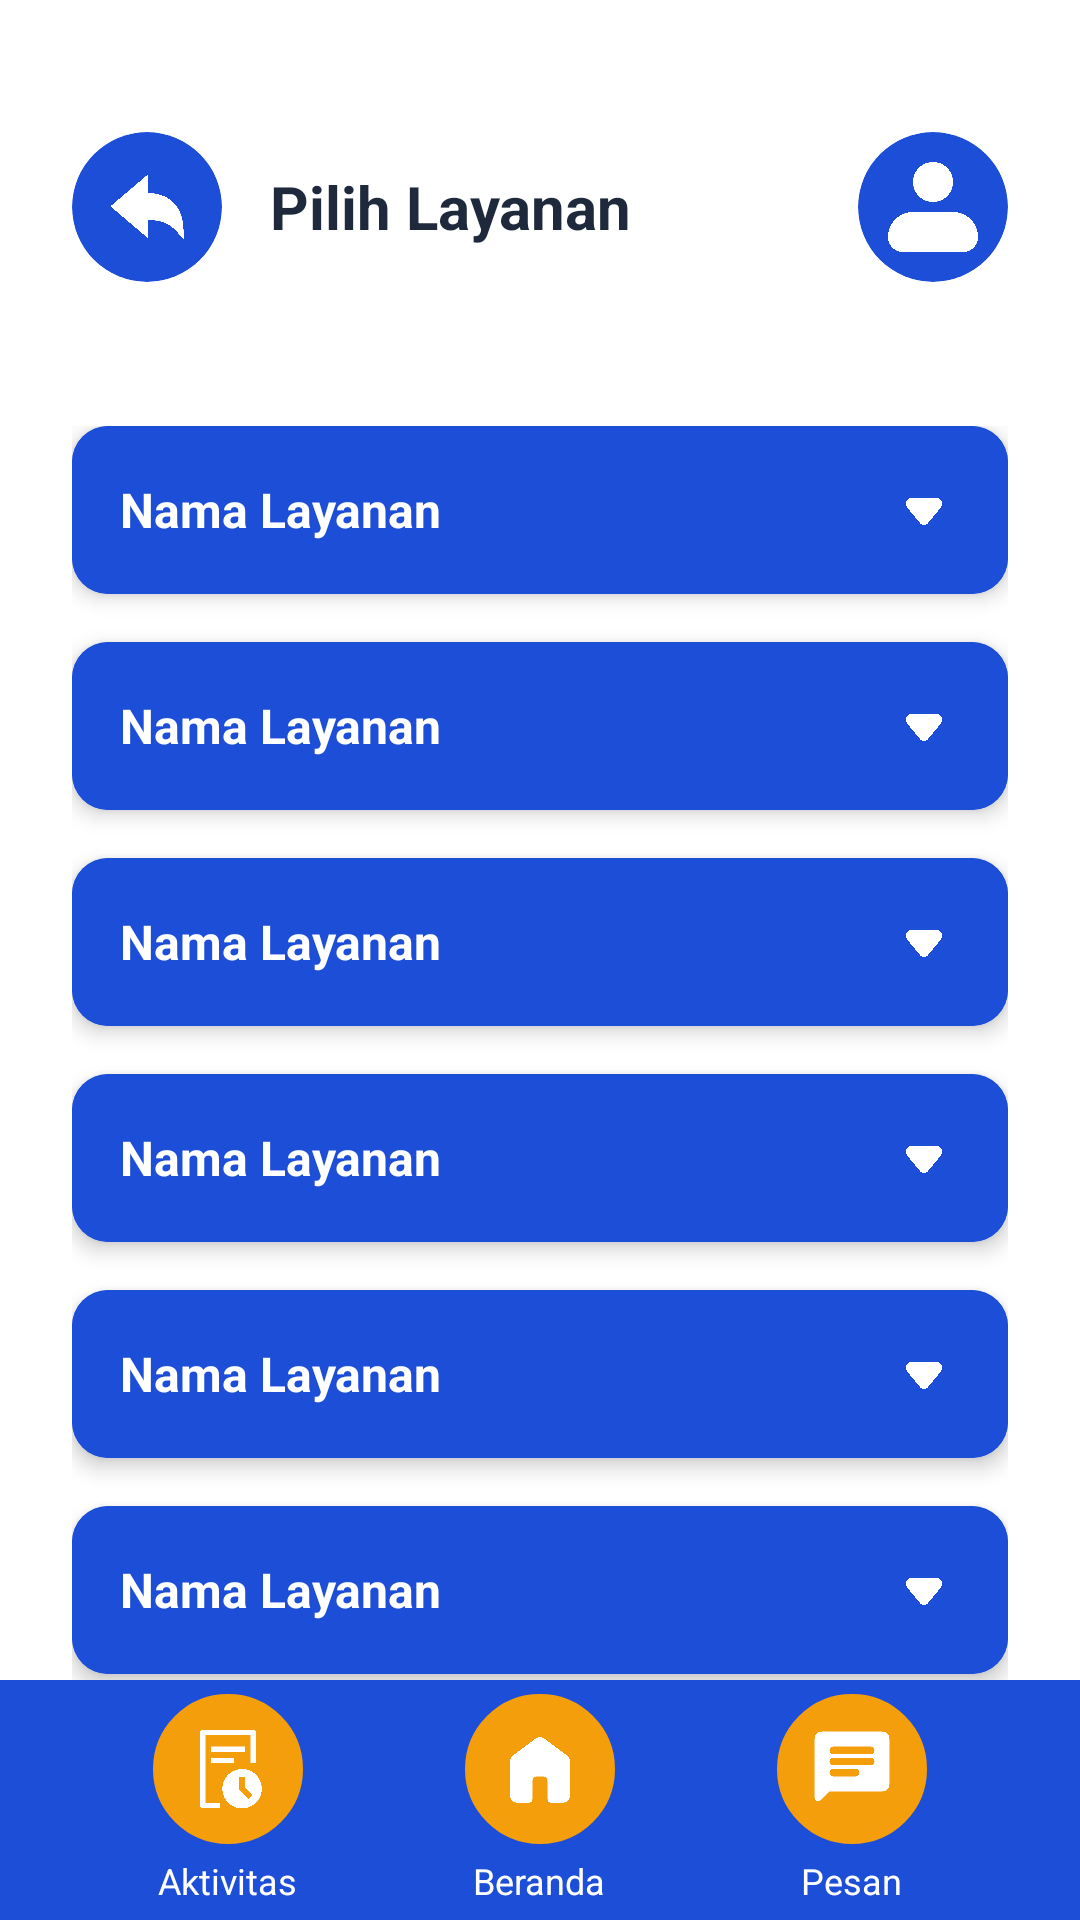

This screen was rendered from an Android layout file. Write that file and the resources it references.
<!-- AndroidManifest.xml: application theme Theme.JokiTugas -->
<!-- res/layout/activity_joki_order.xml -->
<?xml version="1.0" encoding="utf-8"?>
<androidx.constraintlayout.widget.ConstraintLayout
    xmlns:android="http://schemas.android.com/apk/res/android"
    xmlns:app="http://schemas.android.com/apk/res-auto"
    xmlns:tools="http://schemas.android.com/tools"
    android:layout_width="match_parent"
    android:layout_height="match_parent"
    android:background="@color/white">

    <LinearLayout
        android:id="@+id/headerContainer"
        android:layout_width="match_parent"
        android:layout_height="wrap_content"
        android:gravity="center_vertical"
        android:orientation="horizontal"
        android:padding="24dp"
        android:layout_marginTop="20dp"
        app:layout_constraintTop_toTopOf="parent">

        <androidx.cardview.widget.CardView
            android:id="@+id/btnBack"
            android:layout_width="50dp"
            android:layout_height="50dp"
            android:layout_marginEnd="16dp"
            app:cardBackgroundColor="@color/app_primary"
            app:cardCornerRadius="25dp"
            app:cardElevation="0dp">

            <ImageView
                android:layout_width="30dp"
                android:layout_height="30dp"
                android:layout_gravity="center"
                android:src="@drawable/ic_back_icon"
                app:tint="@color/white" />
        </androidx.cardview.widget.CardView>

        <TextView
            android:layout_width="0dp"
            android:layout_height="wrap_content"
            android:layout_weight="1"
            android:text="Pilih Layanan"
            android:textColor="@color/text_primary"
            android:textSize="20sp"
            android:textStyle="bold" />

        <androidx.cardview.widget.CardView
            android:id="@+id/ivProfile"
            android:layout_width="50dp"
            android:layout_height="50dp"
            app:cardBackgroundColor="@color/app_primary"
            app:cardCornerRadius="25dp"
            app:cardElevation="0dp">

            <ImageView
                android:layout_width="40dp"
                android:layout_height="40dp"
                android:layout_gravity="center"
                android:scaleType="centerCrop"
                android:src="@drawable/ic_profile_logo" />
        </androidx.cardview.widget.CardView>
    </LinearLayout>

    <androidx.core.widget.NestedScrollView
        android:layout_width="match_parent"
        android:layout_height="0dp"
        android:fillViewport="true"
        app:layout_constraintBottom_toTopOf="@id/bottomNavContainer"
        app:layout_constraintTop_toBottomOf="@id/headerContainer">

        <LinearLayout
            android:layout_width="match_parent"
            android:layout_height="wrap_content"
            android:orientation="vertical"
            android:padding="24dp">

            <include
                android:id="@+id/itemCoding"
                layout="@layout/item_joki_expandable" />

            <include
                android:id="@+id/itemMakalah"
                layout="@layout/item_joki_expandable" />

            <include
                android:id="@+id/itemPPT"
                layout="@layout/item_joki_expandable" />

            <include
                android:id="@+id/itemJurnal"
                layout="@layout/item_joki_expandable" />

            <include
                android:id="@+id/itemParafrase"
                layout="@layout/item_joki_expandable" />

            <include
                android:id="@+id/itemSkripsi"
                layout="@layout/item_joki_expandable" />

            <View
                android:layout_width="match_parent"
                android:layout_height="40dp" />

        </LinearLayout>
    </androidx.core.widget.NestedScrollView>

    <LinearLayout
        android:id="@+id/bottomNavContainer"
        android:layout_width="match_parent"
        android:layout_height="80dp"
        android:background="@color/app_primary"
        android:gravity="center_vertical"
        android:orientation="horizontal"
        android:paddingHorizontal="24dp"
        app:layout_constraintBottom_toBottomOf="parent">

        <LinearLayout
            android:id="@+id/menuActivity"
            android:layout_width="0dp"
            android:layout_height="wrap_content"
            android:layout_weight="1"
            android:gravity="center"
            android:orientation="vertical">

            <FrameLayout
                android:layout_width="50dp"
                android:layout_height="50dp"
                android:background="@drawable/bg_nav_icon">
                <ImageView
                    android:layout_width="30dp"
                    android:layout_height="30dp"
                    android:layout_gravity="center"
                    android:src="@drawable/ic_aktivitas_logo"
                    app:tint="@color/white" />
            </FrameLayout>
            <TextView
                android:layout_width="wrap_content"
                android:layout_height="wrap_content"
                android:layout_marginTop="4dp"
                android:text="Aktivitas"
                android:textColor="@color/white"
                android:textSize="12sp" />
        </LinearLayout>

        <LinearLayout
            android:id="@+id/menuHome"
            android:layout_width="0dp"
            android:layout_height="wrap_content"
            android:layout_weight="1"
            android:gravity="center"
            android:orientation="vertical">

            <FrameLayout
                android:layout_width="50dp"
                android:layout_height="50dp"
                android:background="@drawable/bg_nav_icon">

                <ImageView
                    android:layout_width="30dp"
                    android:layout_height="30dp"
                    android:layout_gravity="center"
                    android:src="@drawable/ic_beranda_icon"
                    app:tint="@color/white" />
            </FrameLayout>
            <TextView
                android:layout_width="wrap_content"
                android:layout_height="wrap_content"
                android:layout_marginTop="4dp"
                android:text="Beranda"
                android:textColor="@color/white"
                android:textSize="12sp" />
        </LinearLayout>

        <LinearLayout
            android:id="@+id/menuChat"
            android:layout_width="0dp"
            android:layout_height="wrap_content"
            android:layout_weight="1"
            android:gravity="center"
            android:orientation="vertical">

            <FrameLayout
                android:layout_width="50dp"
                android:layout_height="50dp"
                android:background="@drawable/bg_nav_icon">
                <ImageView
                    android:layout_width="30dp"
                    android:layout_height="30dp"
                    android:layout_gravity="center"
                    android:src="@drawable/ic_pesan_logo"
                    app:tint="@color/white" />
            </FrameLayout>
            <TextView
                android:layout_width="wrap_content"
                android:layout_height="wrap_content"
                android:layout_marginTop="4dp"
                android:text="Pesan"
                android:textColor="@color/white"
                android:textSize="12sp" />
        </LinearLayout>
    </LinearLayout>

</androidx.constraintlayout.widget.ConstraintLayout>
<!-- res/layout/item_joki_expandable.xml (included above) -->
<?xml version="1.0" encoding="utf-8"?>
<androidx.cardview.widget.CardView
    xmlns:android="http://schemas.android.com/apk/res/android"
    xmlns:app="http://schemas.android.com/apk/res-auto"
    android:layout_width="match_parent"
    android:layout_height="wrap_content"
    android:layout_marginBottom="16dp"
    app:cardCornerRadius="12dp"
    app:cardElevation="4dp"
    app:cardBackgroundColor="@color/app_primary">

    <LinearLayout
        android:layout_width="match_parent"
        android:layout_height="wrap_content"
        android:orientation="vertical"
        android:animateLayoutChanges="true"> <LinearLayout
        android:id="@+id/layoutHeader"
        android:layout_width="match_parent"
        android:layout_height="wrap_content"
        android:orientation="horizontal"
        android:gravity="center_vertical"
        android:padding="16dp"
        android:background="@color/app_primary"
        android:clickable="true"
        android:focusable="true">

        <TextView
            android:id="@+id/tvTitle"
            android:layout_width="0dp"
            android:layout_height="wrap_content"
            android:layout_weight="1"
            android:text="Nama Layanan"
            android:textColor="@color/white"
            android:textStyle="bold"
            android:textSize="16sp"/>

        <ImageView
            android:id="@+id/ivArrow"
            android:layout_width="24dp"
            android:layout_height="24dp"
            android:src="@drawable/ic_arrow_down"
            app:tint="@color/white"/>
    </LinearLayout>

        <LinearLayout
            android:id="@+id/layoutBody"
            android:layout_width="match_parent"
            android:layout_height="wrap_content"
            android:orientation="vertical"
            android:paddingHorizontal="16dp"
            android:paddingBottom="16dp"
            android:visibility="gone"> <View
            android:layout_width="match_parent"
            android:layout_height="1dp"
            android:background="#E0E0E0"
            android:layout_marginBottom="12dp"/>

            <TextView
                android:id="@+id/tvDesc"
                android:layout_width="match_parent"
                android:layout_height="wrap_content"
                android:text="Contoh Deskripsi"
                android:textColor="@color/white"
                android:textSize="14sp"
                android:lineSpacingExtra="6dp"/>

            <com.google.android.material.button.MaterialButton
                android:id="@+id/btnBuy"
                android:layout_width="match_parent"
                android:layout_height="50dp"
                android:layout_marginTop="16dp"
                android:backgroundTint="@color/app_primary_variant"
                android:text="Beli Layanan"
                android:textColor="@color/white"
                android:textStyle="bold"
                app:strokeColor="@color/app_primary_variant"
                app:strokeWidth="1dp"
                app:cornerRadius="8dp"/>
        </LinearLayout>
    </LinearLayout>
</androidx.cardview.widget.CardView>
<!-- resources referenced by this layout -->
<resources>
  <color name="app_primary">#1D4ED8</color>
  <color name="app_primary_variant">#F59E0B</color>
  <color name="text_primary">#1E293B</color>
  <color name="white">#FFFFFFFF</color>
  <!-- drawable bg_nav_icon (drawable) -->
  <?xml version="1.0" encoding="utf-8"?>
  <shape xmlns:android="http://schemas.android.com/apk/res/android" android:shape="oval">
      <solid android:color="@color/app_primary_variant"/>
      <stroke android:width="2dp" android:color="@color/app_primary_variant"/> </shape>
  <!-- drawable ic_aktivitas_logo: png bitmap (drawable, 108290 bytes) -->
  <!-- drawable ic_arrow_down: png bitmap (drawable, 102231 bytes) -->
  <!-- drawable ic_back_icon: png bitmap (drawable, 117027 bytes) -->
  <!-- drawable ic_beranda_icon: png bitmap (drawable, 104821 bytes) -->
  <!-- drawable ic_pesan_logo: png bitmap (drawable, 104080 bytes) -->
  <!-- drawable ic_profile_logo: png bitmap (drawable, 112051 bytes) -->
  <style name="Theme.JokiTugas" parent="Base.Theme.JokiTugas" />
  <style name="Base.Theme.JokiTugas" parent="Theme.Material3.DayNight.NoActionBar">
          
          
      </style>
</resources>
